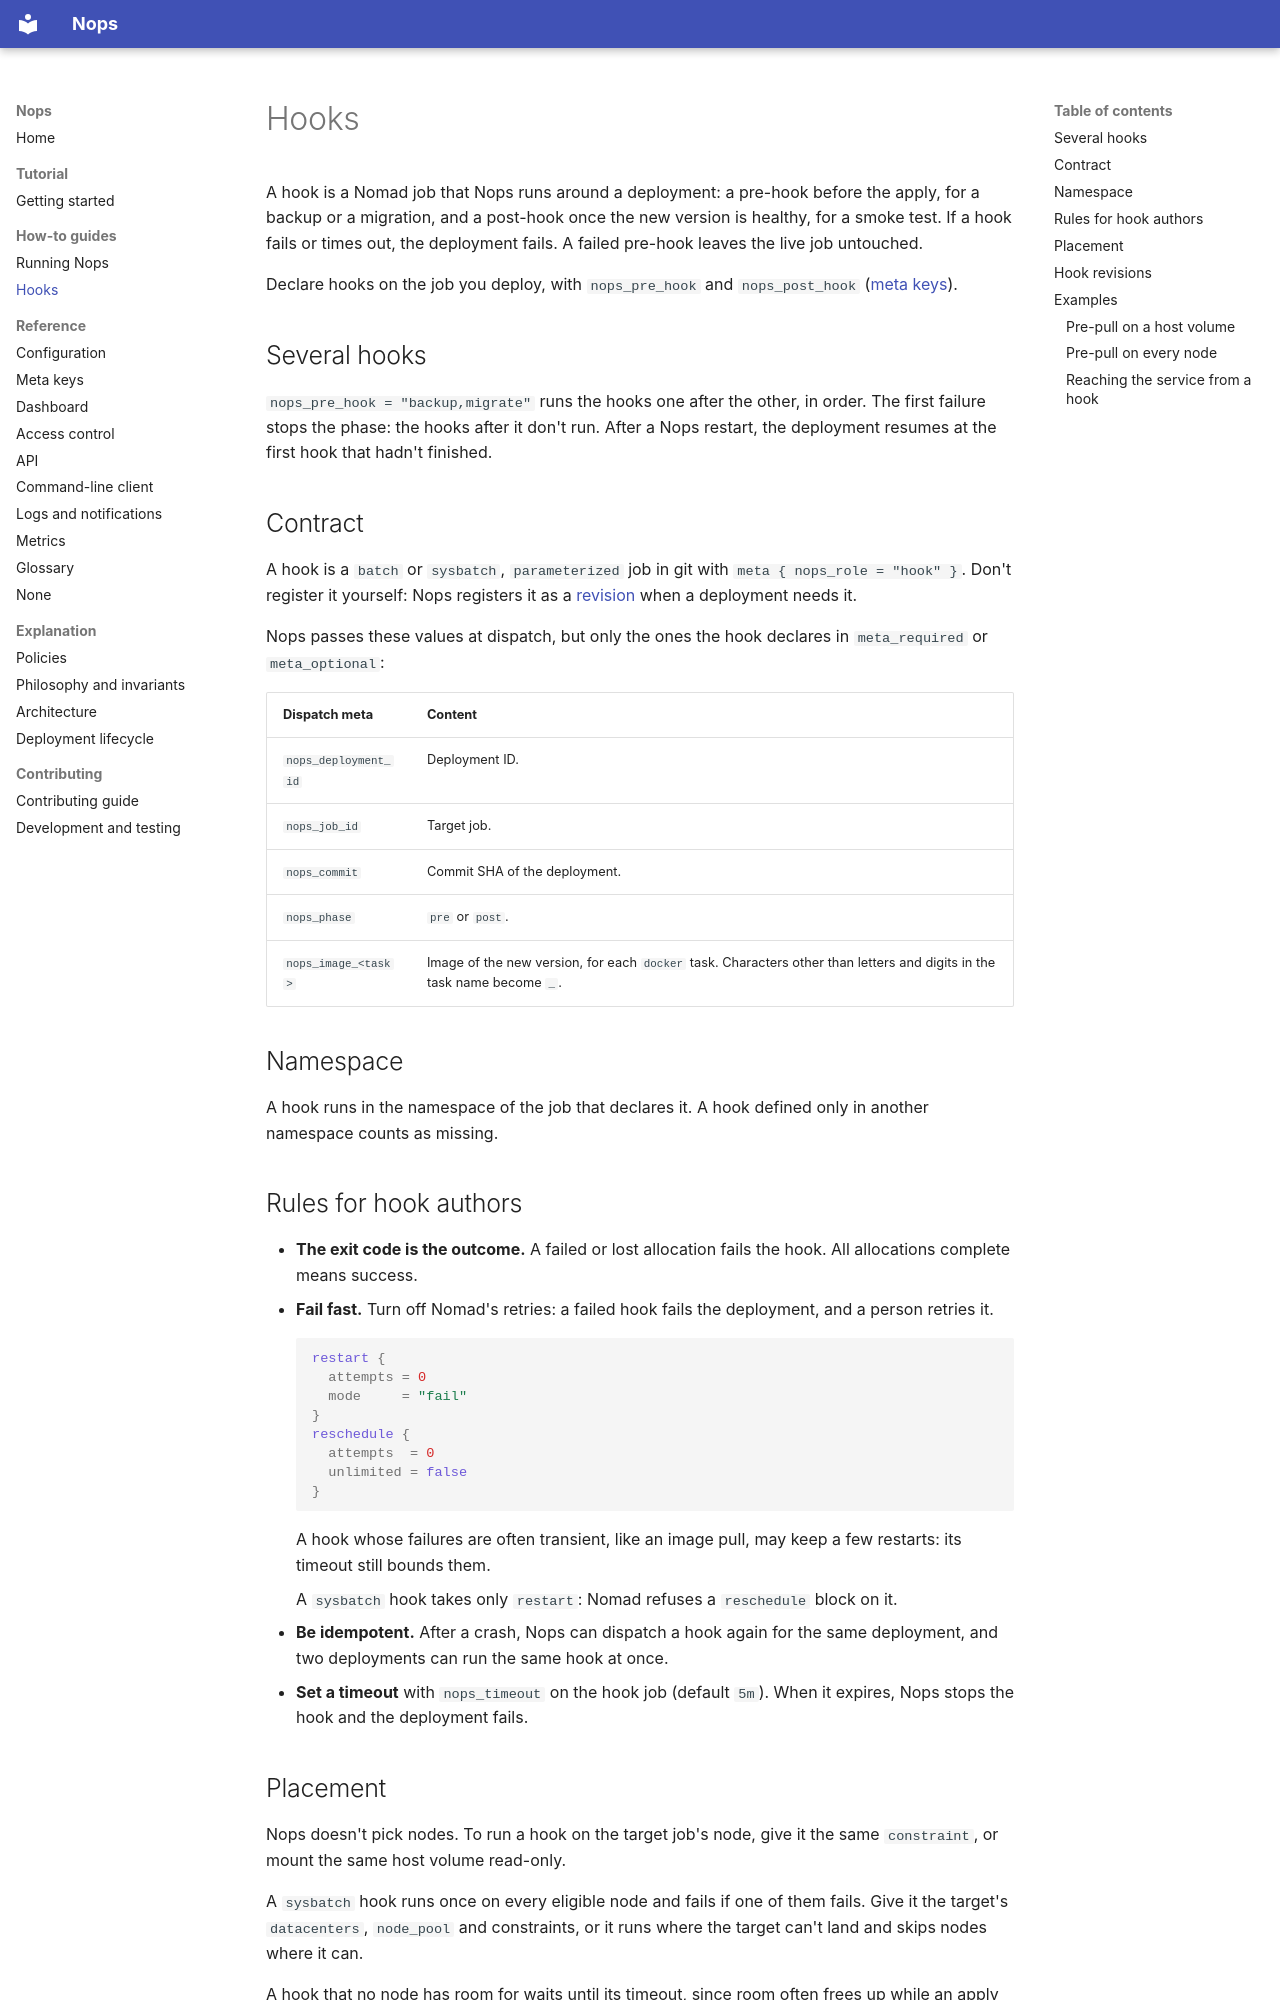

repository: music-gang/nops · page: hooks/index.html · generator: mkdocs

# Hooks

A hook is a Nomad job that Nops runs around a deployment: a pre-hook before
the apply, for a backup or a migration, and a post-hook once the new version
is healthy, for a smoke test. If a hook fails or times out, the deployment
fails. A failed pre-hook leaves the live job untouched.

Declare hooks on the job you deploy, with `nops_pre_hook` and
`nops_post_hook` ([meta keys](meta-keys.md)).

## Several hooks

`nops_pre_hook = "backup,migrate"` runs the hooks one after the other, in
order. The first failure stops the phase: the hooks after it don't run. After
a Nops restart, the deployment resumes at the first hook that hadn't finished.

## Contract

A hook is a `batch` or `sysbatch`, `parameterized` job in git with
`meta { nops_role = "hook" }`. Don't register it yourself: Nops registers it
as a [revision](#hook-revisions) when a deployment needs it.

Nops passes these values at dispatch, but only the ones the hook declares in
`meta_required` or `meta_optional`:

| Dispatch meta | Content |
|---|---|
| `nops_deployment_id` | Deployment ID. |
| `nops_job_id` | Target job. |
| `nops_commit` | Commit SHA of the deployment. |
| `nops_phase` | `pre` or `post`. |
| `nops_image_<task>` | Image of the new version, for each `docker` task. Characters other than letters and digits in the task name become `_`. |

## Namespace

A hook runs in the namespace of the job that declares it. A hook defined only
in another namespace counts as missing.

## Rules for hook authors

- **The exit code is the outcome.** A failed or lost allocation fails the
  hook. All allocations complete means success.
- **Fail fast.** Turn off Nomad's retries: a failed hook fails the
  deployment, and a person retries it.

    ```hcl
    restart {
      attempts = 0
      mode     = "fail"
    }
    reschedule {
      attempts  = 0
      unlimited = false
    }
    ```

    A hook whose failures are often transient, like an image pull, may keep
    a few restarts: its timeout still bounds them.

    A `sysbatch` hook takes only `restart`: Nomad refuses a `reschedule`
    block on it.

- **Be idempotent.** After a crash, Nops can dispatch a hook again for the
  same deployment, and two deployments can run the same hook at once.
- **Set a timeout** with `nops_timeout` on the hook job (default `5m`). When
  it expires, Nops stops the hook and the deployment fails.

## Placement

Nops doesn't pick nodes. To run a hook on the target job's node, give it the
same `constraint`, or mount the same host volume read-only.

A `sysbatch` hook runs once on every eligible node and fails if one of them
fails. Give it the target's `datacenters`, `node_pool` and constraints, or it
runs where the target can't land and skips nodes where it can.

A hook that no node has room for waits until its timeout, since room often
frees up while an apply stops the old allocations. Its error then names the
resource that ran out.
